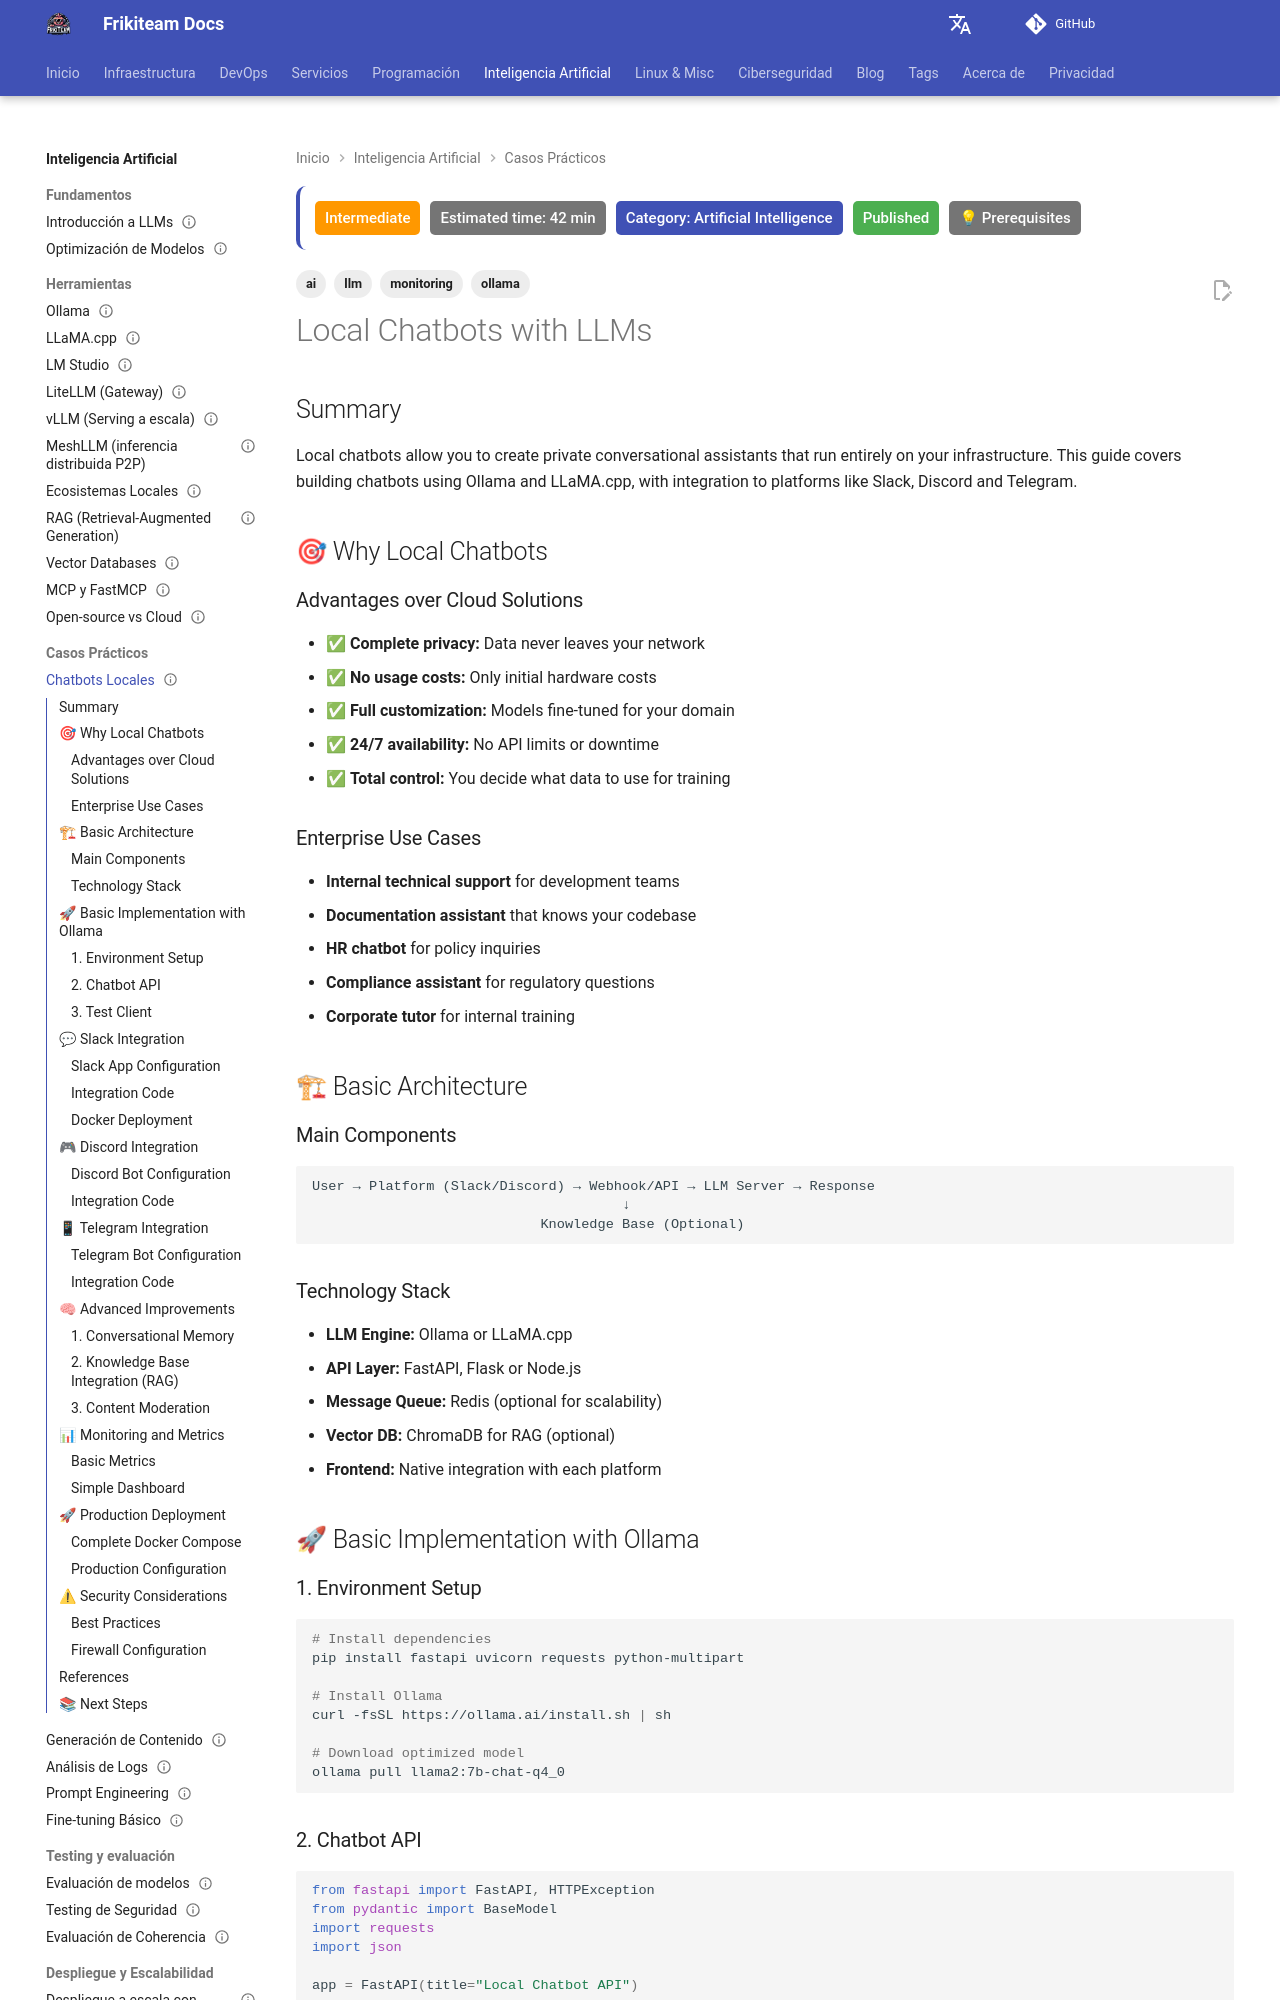

repository: rasty94/Frikiteam-docs · page: en/doc/ai/chatbots_locales/index.html · generator: mkdocs

---
title: "Local Chatbots with LLMs"
description: "Building conversational chatbots using Ollama and LLaMA.cpp, with integration to Slack, Discord and Telegram"
tags: ['ai', 'llm', 'ollama', 'monitoring']
difficulty: intermediate
estimated_time: 42 min
category: Artificial Intelligence
status: published
prerequisites: ["ollama_basics", "model_optimization"]
updated: 2026-10-11
---

# Local Chatbots with LLMs

## Summary

Local chatbots allow you to create private conversational assistants that run entirely on your infrastructure. This guide covers building chatbots using Ollama and LLaMA.cpp, with integration to platforms like Slack, Discord and Telegram.

## 🎯 Why Local Chatbots

### Advantages over Cloud Solutions

- ✅ **Complete privacy:** Data never leaves your network
- ✅ **No usage costs:** Only initial hardware costs
- ✅ **Full customization:** Models fine-tuned for your domain
- ✅ **24/7 availability:** No API limits or downtime
- ✅ **Total control:** You decide what data to use for training

### Enterprise Use Cases

- **Internal technical support** for development teams
- **Documentation assistant** that knows your codebase
- **HR chatbot** for policy inquiries
- **Compliance assistant** for regulatory questions
- **Corporate tutor** for internal training

## 🏗 Basic Architecture

### Main Components

```
User → Platform (Slack/Discord) → Webhook/API → LLM Server → Response
                                      ↓
                            Knowledge Base (Optional)
```

### Technology Stack

- **LLM Engine:** Ollama or LLaMA.cpp
- **API Layer:** FastAPI, Flask or Node.js
- **Message Queue:** Redis (optional for scalability)
- **Vector DB:** ChromaDB for RAG (optional)
- **Frontend:** Native integration with each platform

## 🚀 Basic Implementation with Ollama

### 1. Environment Setup

```bash
# Install dependencies
pip install fastapi uvicorn requests python-multipart

# Install Ollama
curl -fsSL https://ollama.ai/install.sh | sh

# Download optimized model
ollama pull llama2:7b-chat-q4_0
```
